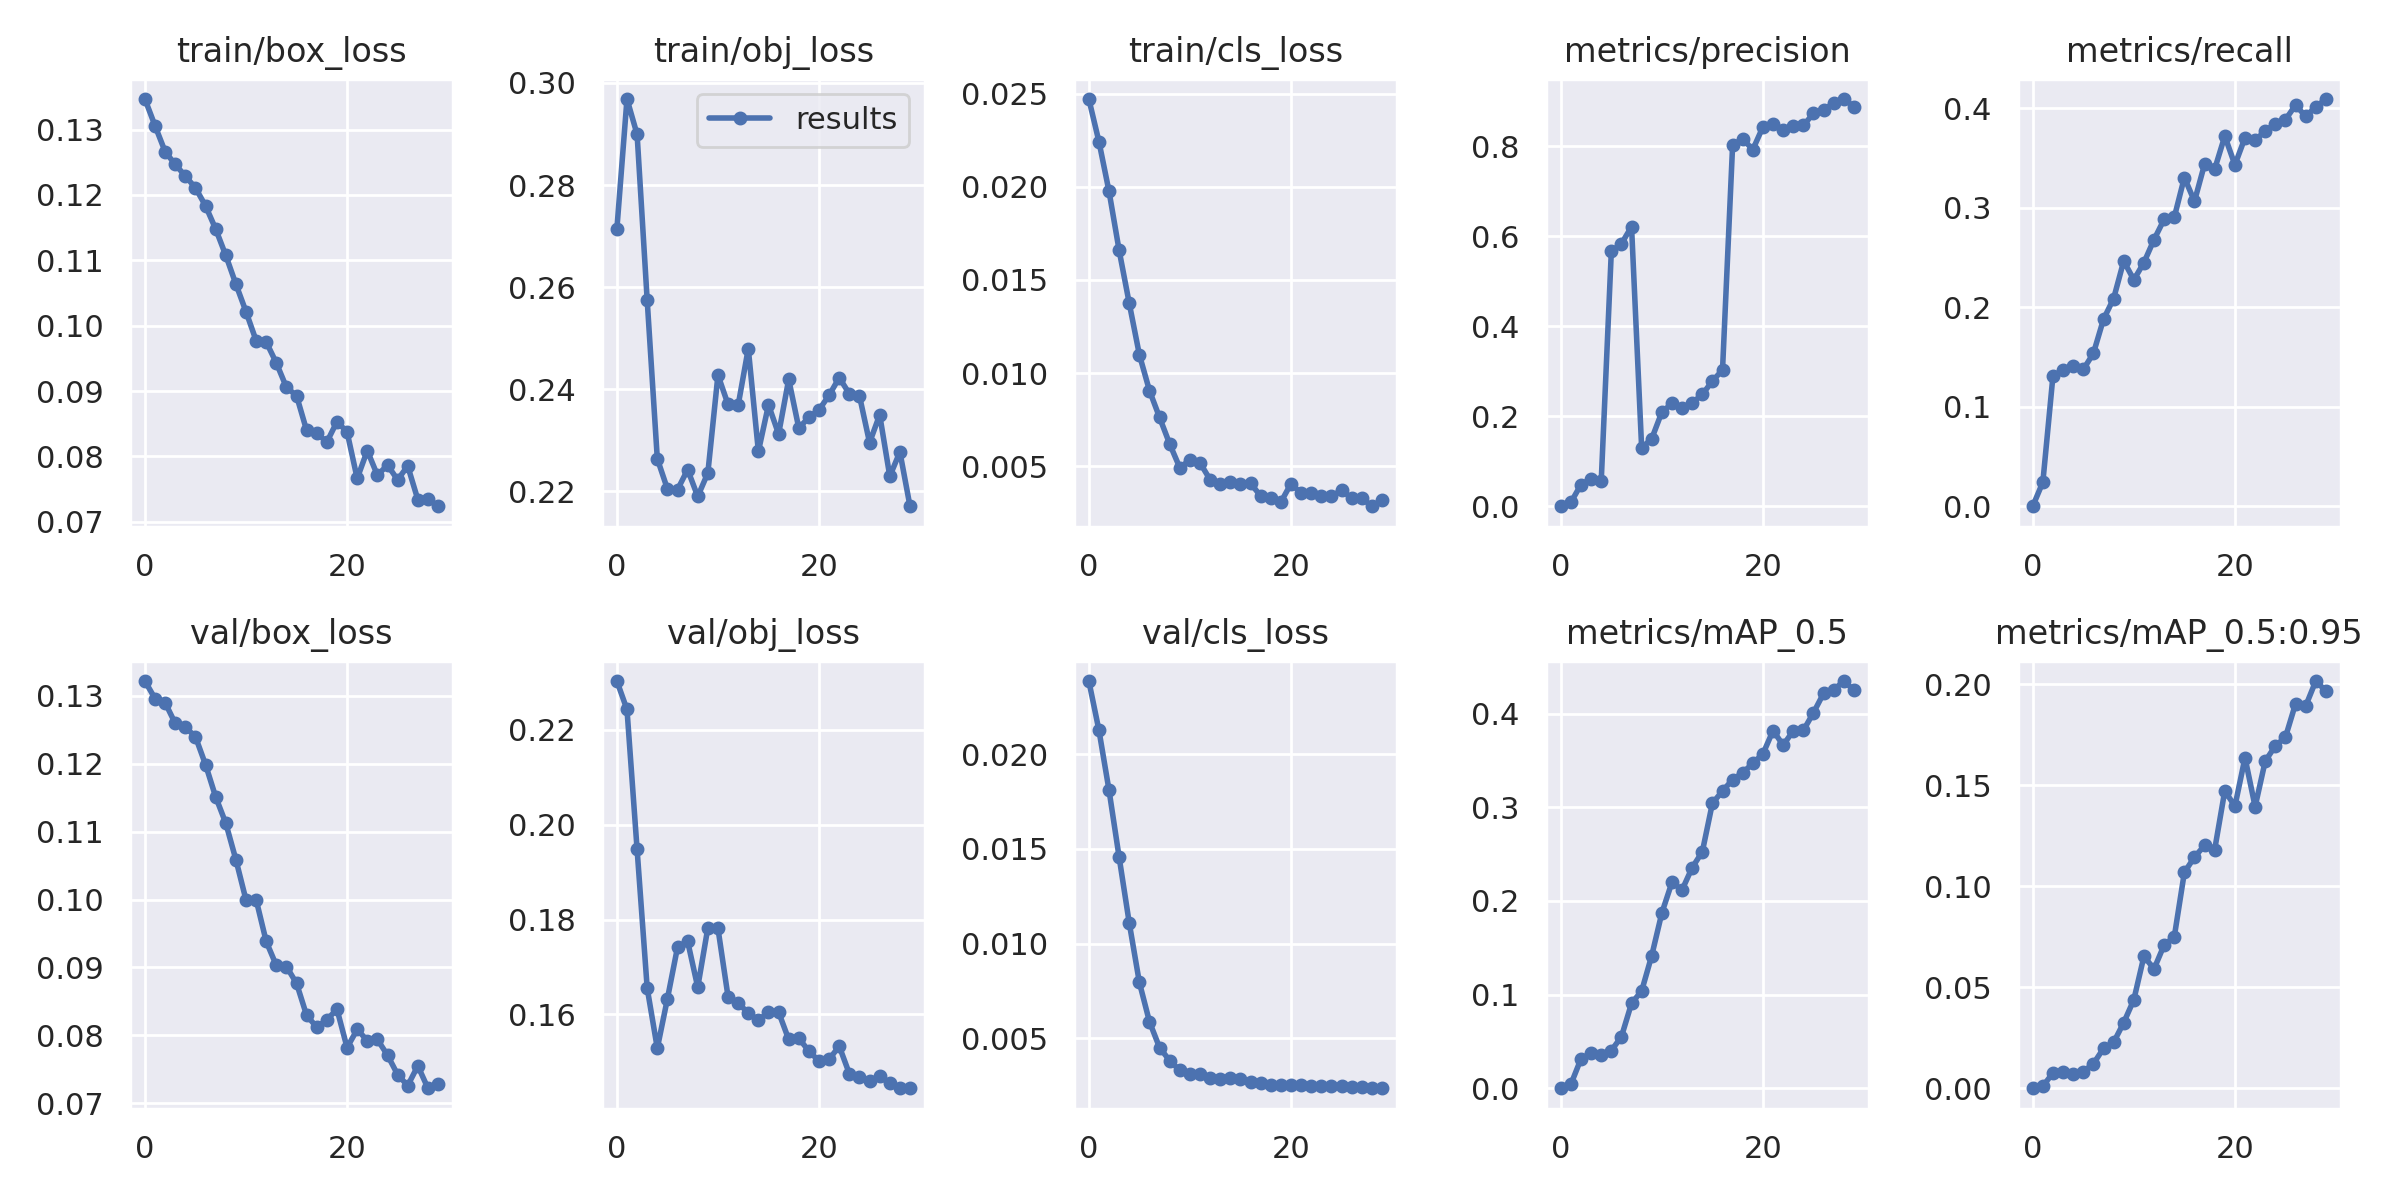

The file beside this chart, header and first rows:
epoch, train/box_loss, train/obj_loss, train/cls_loss, metrics/precision, metrics/recall, metrics/mAP_0.5, metrics/mAP_0.5:0.95, val/box_loss, val/obj_loss, val/cls_loss, x/lr0, x/lr1, x/lr2
0, 0.1347, 0.2714, 0.02471, 0, 0, 0, 0, 0.1322, 0.2303, 0.02387, 8e-05, 8e-05, 0.09928
1, 0.1306, 0.2969, 0.02242, 0.008649, 0.02425, 0.004258, 0.0009929, 0.1296, 0.2243, 0.02127, 0.0001696, 0.0001696, 0.09847
2, 0.1266, 0.2899, 0.01975, 0.0483, 0.131, 0.03142, 0.007585, 0.129, 0.1948, 0.0181, 0.0002574, 0.0002574, 0.09766
3, 0.1247, 0.2574, 0.01658, 0.06083, 0.1366, 0.03727, 0.007839, 0.1259, 0.1655, 0.01456, 0.0003423, 0.0003423, 0.09684
4, 0.1229, 0.2264, 0.01374, 0.05572, 0.1412, 0.0352, 0.007174, 0.1254, 0.1529, 0.01108, 0.0004229, 0.0004229, 0.09602
5, 0.1211, 0.2205, 0.01099, 0.5663, 0.1374, 0.04024, 0.008178, 0.124, 0.1633, 0.007946, 0.000498, 0.000498, 0.0952
6, 0.1183, 0.2203, 0.009058, 0.5833, 0.1536, 0.05507, 0.01214, 0.1198, 0.1742, 0.005866, 0.0005667, 0.0005667, 0.09437
7, 0.1148, 0.2243, 0.007616, 0.621, 0.1878, 0.09062, 0.01969, 0.1151, 0.1754, 0.004498, 0.0006279, 0.0006279, 0.09353
8, 0.1108, 0.219, 0.006194, 0.1293, 0.2086, 0.1038, 0.02269, 0.1113, 0.1657, 0.003812, 0.0006809, 0.0006809, 0.09268
9, 0.1064, 0.2236, 0.004921, 0.1502, 0.2463, 0.1417, 0.03245, 0.1059, 0.1782, 0.003296, 0.0007249, 0.0007249, 0.09183
10, 0.1022, 0.2428, 0.005339, 0.2092, 0.2275, 0.1872, 0.04377, 0.09994, 0.1781, 0.003098, 0.0007595, 0.0007595, 0.09096
11, 0.09772, 0.237, 0.005182, 0.2283, 0.2448, 0.2199, 0.06528, 0.1, 0.1637, 0.003094, 0.0007843, 0.0007843, 0.09008
12, 0.0975, 0.2369, 0.004276, 0.2191, 0.2679, 0.2117, 0.05904, 0.09383, 0.1624, 0.002892, 0.0007993, 0.0007993, 0.0892
13, 0.09431, 0.248, 0.00402, 0.2298, 0.2883, 0.2356, 0.07089, 0.0903, 0.1603, 0.002844, 0.0008044, 0.0008044, 0.0883
14, 0.09057, 0.2278, 0.004163, 0.2483, 0.2902, 0.2523, 0.07484, 0.09013, 0.1588, 0.0029, 0.0008, 0.0008, 0.0874
15, 0.08929, 0.237, 0.004061, 0.2781, 0.3302, 0.3043, 0.1068, 0.08767, 0.1604, 0.002819, 0.0007865, 0.0007865, 0.08649
16, 0.08396, 0.2312, 0.004079, 0.3027, 0.3064, 0.3172, 0.1144, 0.08293, 0.1605, 0.00267, 0.0007645, 0.0007645, 0.08557
17, 0.08355, 0.242, 0.003407, 0.8027, 0.3437, 0.3295, 0.1201, 0.08122, 0.1547, 0.002609, 0.0007349, 0.0007349, 0.08464
18, 0.08219, 0.2324, 0.003319, 0.8157, 0.3387, 0.3367, 0.1181, 0.08229, 0.155, 0.002546, 0.0006986, 0.0006986, 0.0837
19, 0.08531, 0.2345, 0.003075, 0.7924, 0.3719, 0.3469, 0.1472, 0.08385, 0.1522, 0.002544, 0.0006569, 0.0006569, 0.08276
20, 0.08375, 0.236, 0.004067, 0.8428, 0.343, 0.3569, 0.1395, 0.0782, 0.1502, 0.002498, 0.000611, 0.000611, 0.08181
21, 0.07662, 0.2389, 0.003549, 0.8498, 0.3703, 0.3818, 0.1636, 0.08087, 0.1505, 0.00251, 0.0005624, 0.0005624, 0.08086
22, 0.08089, 0.2423, 0.003561, 0.836, 0.3675, 0.3662, 0.1393, 0.07924, 0.1533, 0.002497, 0.0005127, 0.0005127, 0.07991
23, 0.07712, 0.2391, 0.003402, 0.8458, 0.3772, 0.3815, 0.1618, 0.07939, 0.1475, 0.002482, 0.0004635, 0.0004635, 0.07896
24, 0.07867, 0.2387, 0.003391, 0.846, 0.3841, 0.382, 0.1694, 0.07709, 0.1467, 0.002476, 0.0004165, 0.0004165, 0.07802
25, 0.07642, 0.2296, 0.003707, 0.8725, 0.3884, 0.4009, 0.1737, 0.07422, 0.146, 0.002458, 0.0003735, 0.0003735, 0.07707
26, 0.07854, 0.235, 0.00329, 0.8793, 0.403, 0.4215, 0.1903, 0.0726, 0.1469, 0.002444, 0.0003362, 0.0003362, 0.07614
27, 0.07339, 0.223, 0.003288, 0.8967, 0.3917, 0.4251, 0.1891, 0.07552, 0.1455, 0.002405, 0.0003063, 0.0003063, 0.07521
28, 0.07348, 0.2277, 0.002853, 0.9046, 0.4011, 0.4347, 0.2015, 0.07222, 0.1444, 0.002365, 0.0002856, 0.0002856, 0.07429
29, 0.07237, 0.2171, 0.003179, 0.888, 0.4091, 0.4249, 0.1966, 0.07282, 0.1445, 0.002352, 0.0002756, 0.0002756, 0.07338
